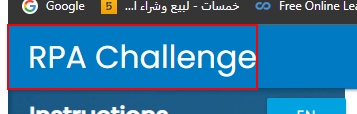
Workflow: RpaChallengeDataEntry

Step 1 [try]: find the link 'RPA Challenge' in window 'Rpa Challenge' (chrome.exe)

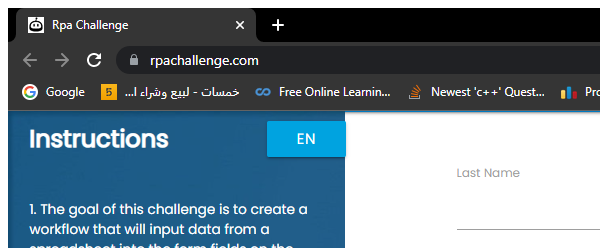
Step 2 [try]: Attach Browser 'chrome.exe Rpa' in window 'Rpa Challenge' (chrome.exe)

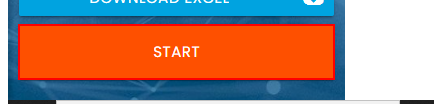
Step 3 [try]: click on the button 'Start'

Step 4: type "[CurrentRow("First Name").ToString]" into the text box (no picture)

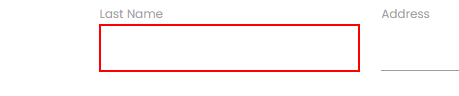
Step 5: type "[CurrentRow("Last Name ").ToString]" into the text box

Step 6: type "[CurrentRow("Company Name").ToString]" into the text box (no picture)

Step 7: type "[CurrentRow("Role in Company").ToString]" into the text box (no picture)

Step 8: type "[CurrentRow("Address").ToString]" into the text box (no picture)

Step 9: type "[CurrentRow("Email").ToString]" into the text box (no picture)

Step 10: type "[CurrentRow("Phone Number").ToString]" into the text box (no picture)

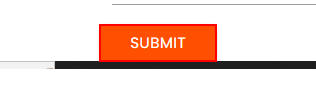
Step 11: click on the text box

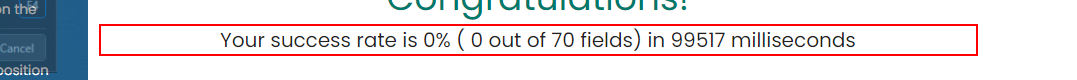
Step 12: get-text from the element 'Your success rate *'

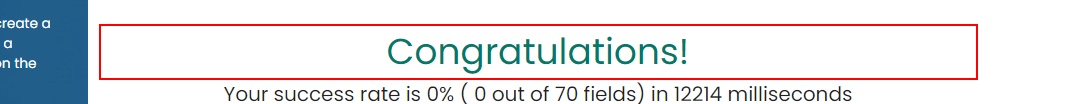
Step 13 [try]: find the element 'Congratulations!' in window 'Rpa Challenge' (chrome.exe)